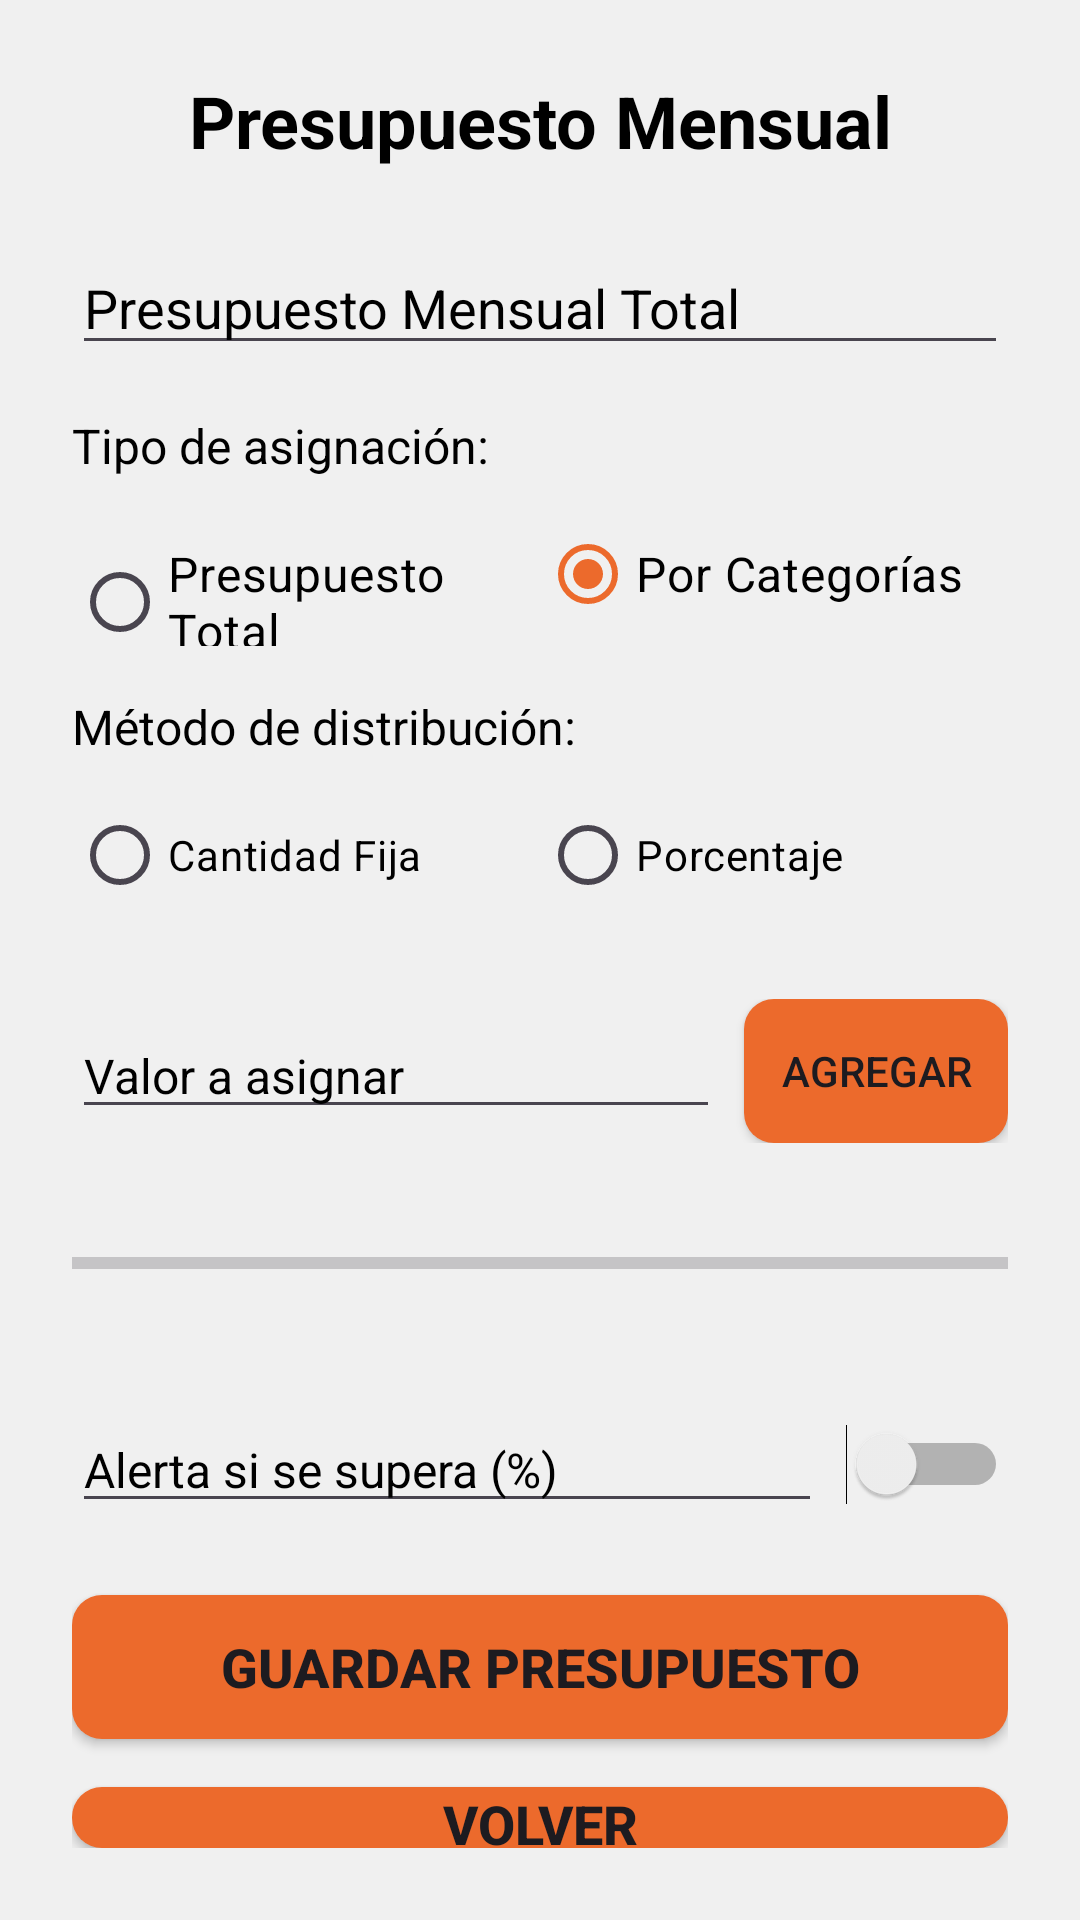

Produce the Android XML layout that renders to this screen, including the resource entries it uses.
<!-- AndroidManifest.xml: application theme Theme.GestorGastos -->
<!-- res/layout/activity_presupuestos.xml -->
<?xml version="1.0" encoding="utf-8"?>
<LinearLayout xmlns:android="http://schemas.android.com/apk/res/android"
    xmlns:app="http://schemas.android.com/apk/res-auto"
    xmlns:tools="http://schemas.android.com/tools"
    android:id="@+id/main"
    android:layout_width="match_parent"
    android:layout_height="match_parent"
    android:background="@color/gris_claro"
    android:orientation="vertical"
    android:padding="24dp"
    tools:context=".Presupuestos">

    <TextView
        android:layout_width="match_parent"
        android:layout_height="wrap_content"
        android:text="@string/titulo_presupuesto_mensual"
        android:textSize="24sp"
        android:textStyle="bold"
        android:textColor="@color/black"
        android:gravity="center_horizontal"
        android:layout_marginBottom="24dp"/>

    <EditText
        android:id="@+id/et_presupuesto_total"
        android:layout_width="match_parent"
        android:layout_height="wrap_content"
        android:hint="@string/hint_presupuesto_total"
        android:inputType="numberDecimal"
        android:textColorHint="@color/black"
        android:textColor="@color/black"
        android:textSize="18sp"
        android:layout_marginBottom="16dp"/>

    <TextView
        android:layout_width="wrap_content"
        android:layout_height="wrap_content"
        android:text="@string/texto_tipo_asignacion"
        android:textColor="@color/black"
        android:textSize="16sp"
        android:layout_marginBottom="8dp"/>

    <RadioGroup
        android:id="@+id/radio_group_tipo"
        android:layout_width="match_parent"
        android:layout_height="wrap_content"
        android:orientation="horizontal"
        android:layout_marginBottom="16dp">

        <RadioButton
            android:id="@+id/radio_total"
            android:layout_width="0dp"
            android:layout_height="wrap_content"
            android:layout_weight="1"
            android:text="@string/radio_presupuesto_total"
            android:textColor="@color/black"
            android:textSize="16sp"/>

        <RadioButton
            android:id="@+id/radio_categorias"
            android:layout_width="0dp"
            android:layout_height="wrap_content"
            android:layout_weight="1"
            android:text="@string/radio_por_categorias"
            android:textColor="@color/black"
            android:textSize="16sp"
            android:checked="true"/>
    </RadioGroup>

    <LinearLayout
        android:id="@+id/container_distribucion"
        android:layout_width="match_parent"
        android:layout_height="wrap_content"
        android:orientation="vertical"
        android:layout_marginBottom="16dp">

        <TextView
            android:layout_width="wrap_content"
            android:layout_height="wrap_content"
            android:text="@string/texto_metodo_distribucion"
            android:textColor="@color/black"
            android:textSize="16sp"/>

        <RadioGroup
            android:id="@+id/radio_group_metodo"
            android:layout_width="match_parent"
            android:layout_height="wrap_content"
            android:orientation="horizontal"
            android:layout_marginTop="8dp">

            <RadioButton
                android:id="@+id/radio_cantidad"
                android:layout_width="0dp"
                android:layout_height="wrap_content"
                android:layout_weight="1"
                android:text="@string/radio_cantidad_fija"
                android:textColor="@color/black"/>

            <RadioButton
                android:id="@+id/radio_porcentaje"
                android:layout_width="0dp"
                android:layout_height="wrap_content"
                android:layout_weight="1"
                android:text="@string/radio_porcentaje"
                android:textColor="@color/black"/>
        </RadioGroup>

        <Spinner
            android:id="@+id/spinner_categoria"
            android:layout_width="match_parent"
            android:layout_height="wrap_content"
            android:layout_marginTop="16dp"
            android:layout_marginBottom="8dp"
            android:background="@drawable/spinner_background" />

        <LinearLayout
            android:layout_width="match_parent"
            android:layout_height="wrap_content"
            android:orientation="horizontal"
            android:gravity="center_vertical"
            android:layout_marginBottom="16dp">

            <EditText
                android:id="@+id/et_valor_categoria"
                android:layout_width="0dp"
                android:layout_height="wrap_content"
                android:layout_weight="1"
                android:hint="@string/hint_valor_a_asignar"
                android:inputType="numberDecimal"
                android:textColor="@color/black"
                android:textColorHint="@color/black"
                android:textSize="16sp" />

            <Button
                android:id="@+id/btn_agregar_categoria"
                android:layout_width="wrap_content"
                android:layout_height="wrap_content"
                android:text="@string/btn_agregar_categoria"
                android:layout_marginStart="8dp"
                android:background="@drawable/boton"
                android:textSize="14sp" />
        </LinearLayout>

        <LinearLayout
            android:id="@+id/layout_categorias_agregadas"
            android:layout_width="match_parent"
            android:layout_height="wrap_content"
            android:orientation="vertical"
            android:layout_marginBottom="16dp" />

        <ProgressBar
            android:id="@+id/barra_progreso_presupuesto"
            style="?android:attr/progressBarStyleHorizontal"
            android:layout_width="match_parent"
            android:layout_height="wrap_content"
            android:progress="0"
            android:max="100"
            android:layout_marginBottom="24dp" />

    </LinearLayout>

    <LinearLayout
        android:layout_width="match_parent"
        android:layout_height="wrap_content"
        android:orientation="horizontal"
        android:gravity="center_vertical"
        android:layout_marginBottom="24dp">

        <EditText
            android:id="@+id/et_porcentaje_alerta"
            android:layout_width="0dp"
            android:layout_height="wrap_content"
            android:layout_weight="1"
            android:hint="@string/hint_alerta_porcentaje"
            android:inputType="number"
            android:textColorHint="@color/black"
            android:textColor="@color/black"
            android:textSize="16sp" />

        <Switch
            android:id="@+id/switch_activar_alerta"
            android:layout_width="wrap_content"
            android:layout_height="wrap_content"
            android:layout_marginStart="8dp" />
    </LinearLayout>

    <Button
        android:id="@+id/btn_guardar_presupuesto"
        android:layout_width="match_parent"
        android:layout_height="wrap_content"
        android:text="@string/btn_guardar_presupuesto"
        android:textSize="18sp"
        android:textStyle="bold"
        android:background="@drawable/boton" />

    <Button
        android:id="@+id/btn_volver_presupuesto"
        android:layout_width="match_parent"
        android:layout_height="wrap_content"
        android:text="@string/btn_volver"
        android:textSize="18sp"
        android:textStyle="bold"
        android:background="@drawable/boton"
        android:layout_marginTop="16dp"/>

</LinearLayout>
<!-- resources referenced by this layout -->
<resources>
  <color name="black">#FF000000</color>
  <color name="gris_claro">#F0F0F0</color>
  <!-- drawable boton (drawable) -->
  <?xml version="1.0" encoding="utf-8"?>
  <selector xmlns:android="http://schemas.android.com/apk/res/android">
      <item>
          <shape android:shape="rectangle">
              <solid android:color="@color/naranja_rojizo"/>
              <corners android:radius="10dp"/>
          </shape>>
      </item>>
  </selector>
  <!-- drawable spinner_background (drawable) -->
  <?xml version="1.0" encoding="utf-8"?>
  <selector xmlns:android="http://schemas.android.com/apk/res/android">
      <item android:state_focused="true">
          <shape android:shape="rectangle">
              <solid android:color="@color/gris_claro"/>
              <stroke android:width="1dp" android:color="@color/gris_oscuro"/>
          </shape>
      </item>
      <item>
          <shape android:shape="rectangle">
              <solid android:color="@color/gris_claro"/>
              <stroke android:width="1dp" android:color="@color/gris_oscuro"/>
          </shape>
      </item>
  </selector>
  <string name="btn_agregar_categoria">Agregar</string>
  <string name="btn_guardar_presupuesto">Guardar Presupuesto</string>
  <string name="btn_volver">Volver</string>
  <string name="hint_alerta_porcentaje">Alerta si se supera (%)</string>
  <string name="hint_presupuesto_total">Presupuesto Mensual Total</string>
  <string name="hint_valor_a_asignar">Valor a asignar</string>
  <string name="radio_cantidad_fija">Cantidad Fija</string>
  <string name="radio_por_categorias">Por Categorías</string>
  <string name="radio_porcentaje">Porcentaje</string>
  <string name="radio_presupuesto_total">Presupuesto Total</string>
  <string name="texto_metodo_distribucion">Método de distribución:</string>
  <string name="texto_tipo_asignacion">Tipo de asignación:</string>
  <string name="titulo_presupuesto_mensual">Presupuesto Mensual</string>
  <style name="Theme.GestorGastos" parent="Base.Theme.GestorGastos" />
  <color name="naranja_rojizo">#EC6A2C </color>
  <color name="gris_oscuro">#2C2C2C</color>
  <style name="Base.Theme.GestorGastos" parent="Theme.Material3.DayNight.NoActionBar">
          
          
          <item name="colorPrimary">@color/naranja_rojizo</item>
      </style>
</resources>
